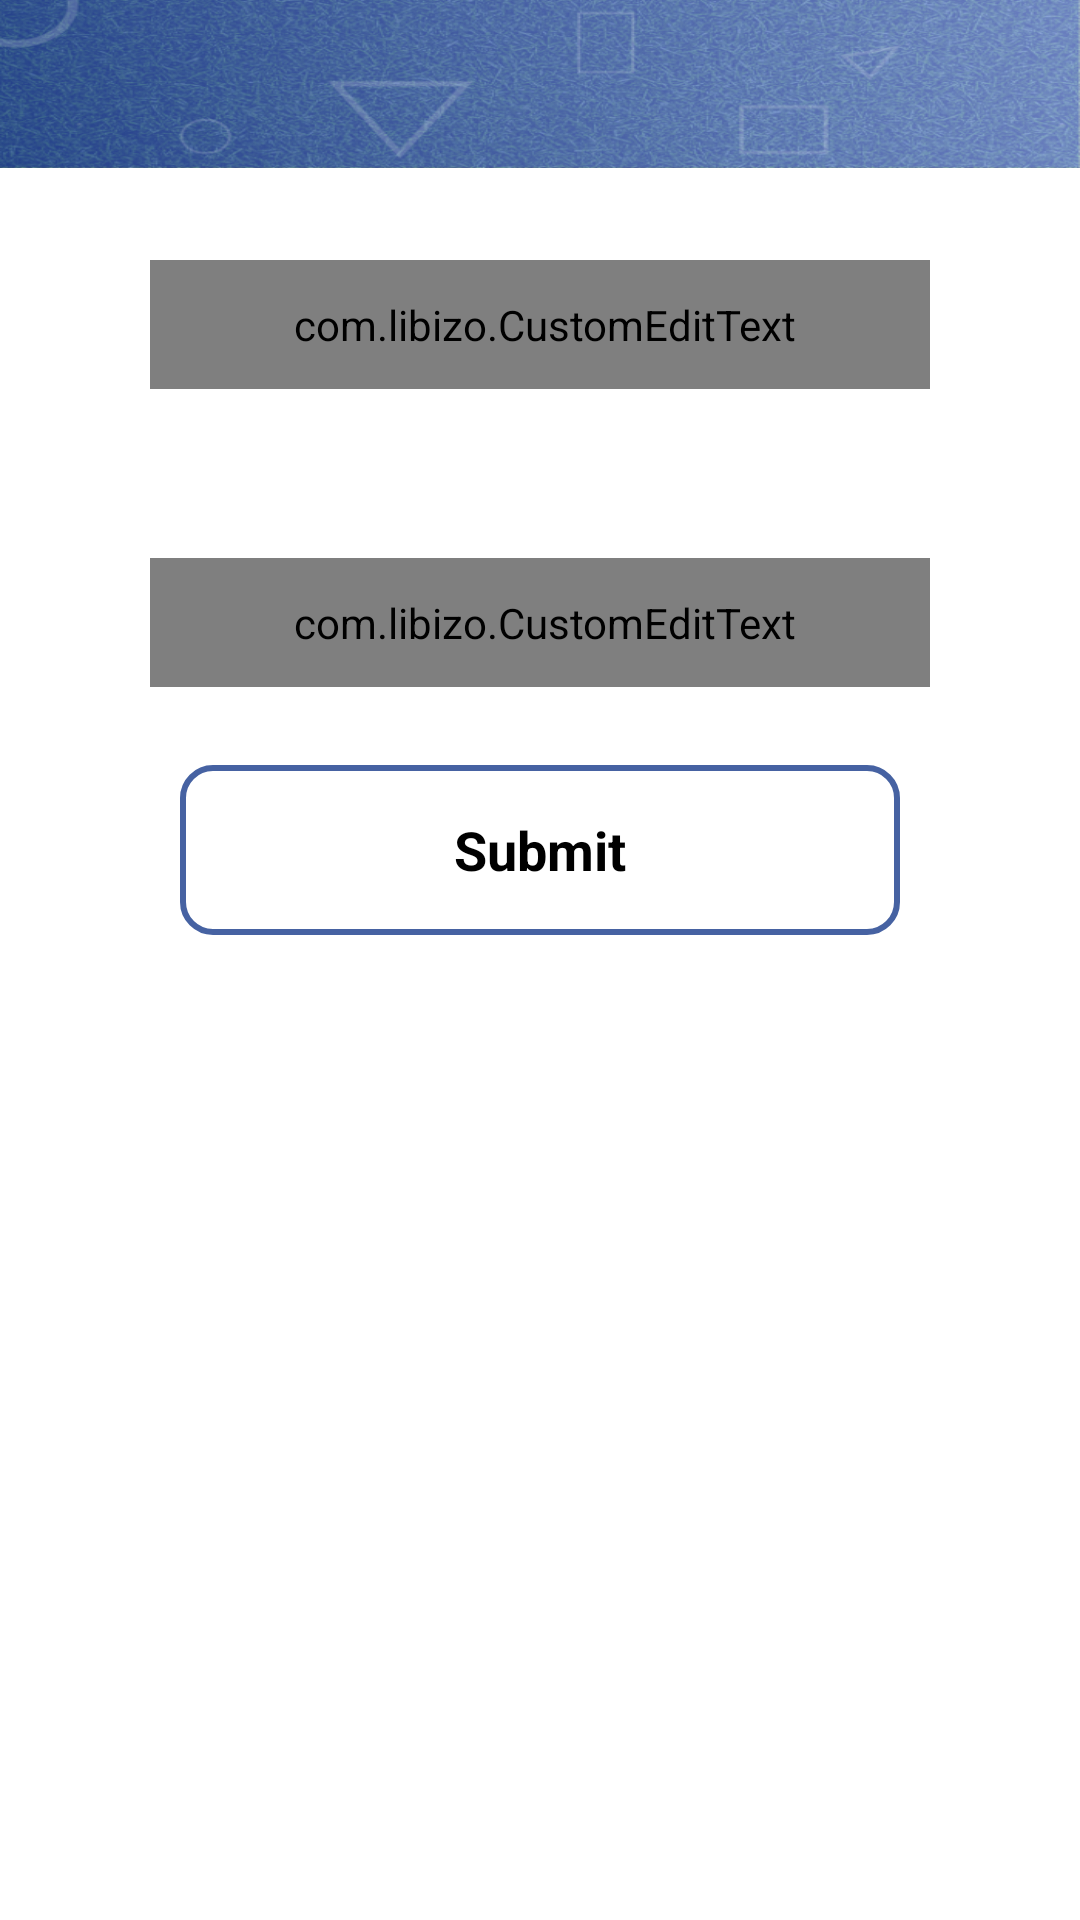

Here is an Android app screen rendered from its layout file. Give the layout XML and the strings, colors and styles it references.
<!-- AndroidManifest.xml: application theme AppTheme -->
<!-- res/layout/login_page.xml -->
<LinearLayout xmlns:android="http://schemas.android.com/apk/res/android"
    xmlns:tools="http://schemas.android.com/tools"
    android:layout_width="match_parent"
    android:layout_height="match_parent"
    android:background="@color/colorWhite"
    xmlns:app="http://schemas.android.com/apk/res-auto"
    android:orientation="vertical" >

    <com.google.android.material.appbar.AppBarLayout
        android:layout_width="match_parent"
        android:layout_height="?android:attr/actionBarSize"
        android:background="@null"
        android:theme="@style/ThemeOverlay.AppCompat.Dark.ActionBar">
        <androidx.appcompat.widget.Toolbar
            android:id="@+id/toolbar"
            android:layout_width="match_parent"
            android:layout_height="?android:attr/actionBarSize"
            app:titleTextColor="@color/colorWhite"
            android:background="@drawable/topbar"
            app:layout_collapseMode="none"/>

        

    </com.google.android.material.appbar.AppBarLayout>
    <LinearLayout
        android:layout_width="match_parent"
        android:layout_height="0dip"
        android:layout_weight="1"
        android:gravity="center"
        android:orientation="vertical"
        android:layout_marginTop="@dimen/number0"
        android:layout_marginLeft="@dimen/number6"
        android:layout_marginRight="@dimen/number6"
        android:background="#00000000">

        <com.libizo.CustomEditText
            android:id="@+id/Username"
            android:layout_width="match_parent"
            android:layout_height="wrap_content"
            android:layout_margin="5dp"
            android:hint="Name"
            android:inputType="textEmailAddress"
            android:paddingLeft="15dp"
            android:paddingTop="12dp"
            android:paddingRight="12dp"
            android:paddingBottom="12dp"
            android:text=""
            android:textSize="15sp"
            app:libIZO_setBorderColor="@color/appColorgreen"
            app:libIZO_setBorderView="true"
            app:libIZO_setCornerRadius="10dp"
            app:libIZO_setFont="@string/robotoRegular" />



    </LinearLayout>

    <LinearLayout
        android:layout_width="match_parent"
        android:layout_height="0dip"
        android:layout_weight="1"
        android:gravity="center"
        android:orientation="vertical"
        android:layout_marginTop="@dimen/number0"
        android:layout_marginLeft="@dimen/number6"
        android:layout_marginRight="@dimen/number6"
        android:background="#00000000">

        <com.libizo.CustomEditText
            android:id="@+id/UserID"
            android:layout_width="match_parent"
            android:layout_height="wrap_content"
            android:layout_margin="5dp"
            android:hint="User ID"
            android:inputType="textEmailAddress"
            android:paddingLeft="15dp"
            android:paddingTop="12dp"
            android:paddingRight="12dp"
            android:paddingBottom="12dp"
            android:text=""
            android:textSize="15sp"
            app:libIZO_setBorderColor="@color/appColorgreen"
            app:libIZO_setBorderView="true"
            app:libIZO_setCornerRadius="10dp"
            app:libIZO_setFont="@string/robotoRegular" />

    </LinearLayout>

    <LinearLayout
        android:id="@+id/loginSubmit"
        android:layout_width="match_parent"
        android:layout_height="0dip"
        android:layout_weight="0.6"
        android:gravity="center"
        android:orientation="vertical"
        android:layout_marginLeft="@dimen/number8"
        android:layout_marginRight="@dimen/number8"
        android:onClick="LoginSubmit"
        android:background="@drawable/rounded_corner">
        <TextView
            android:id="@+id/loginSubmitText"
            android:layout_width="match_parent"
            android:layout_height="match_parent"
            android:text="Submit"
            android:textStyle="bold"
            android:textSize="@dimen/textsize_Xlarge"
            android:gravity="center"
            android:layout_margin="5dip"
            android:textColor="@color/colorBlack_"
            />

    </LinearLayout>

    <LinearLayout
        android:layout_width="match_parent"
        android:layout_height="0dip"
        android:layout_weight="3"
        android:gravity="center"
        android:orientation="vertical"
        android:layout_margin="@dimen/number3"
        android:background="#00000000">
        <TextView
            android:id="@+id/showData"
            android:layout_width="match_parent"
            android:layout_height="match_parent"
            android:text=""
            android:textStyle="normal"
            android:textSize="@dimen/textsize_Xlarge"
            android:textColor="@color/colorBlack_"
            android:layout_marginLeft="@dimen/number1"
            android:gravity="center"/>
    </LinearLayout>

</LinearLayout>
<!-- resources referenced by this layout -->
<resources>
  <color name="appColorgreen">#4662A2</color>
  <color name="colorBlack_">#000000</color>
  <color name="colorWhite">#FFFFFF</color>
  <dimen name="number0">5dip</dimen>
  <dimen name="number1">8dip</dimen>
  <dimen name="number3">22dip</dimen>
  <dimen name="number6">45dip</dimen>
  <dimen name="number8">60dip</dimen>
  <dimen name="textsize_Xlarge">18sp</dimen>
  <!-- drawable rounded_corner (drawable-hdpi) -->
  <?xml version="1.0" encoding="utf-8"?>
  <shape
      xmlns:android="http://schemas.android.com/apk/res/android"
      android:shape="rectangle">
  
      
      <solid
          android:color="@color/colorWhite" >
      </solid>
  
      
      <stroke
          android:width="2dp"
          android:color="@color/appColorgreen" >
      </stroke>
  
      
      <padding
          android:left="2dp"
          android:top="2dp"
          android:right="2dp"
          android:bottom="2dp"    >
      </padding>
  
      
      <corners
          android:radius="10dp"   >
      </corners>
  
  </shape>
  <!-- drawable topbar: png bitmap (drawable-mdpi, 214493 bytes) -->
  <string name="robotoRegular">Roboto-Regular.ttf</string>
  <style name="AppTheme" parent="Theme.AppCompat.Light.DarkActionBar">
          
          <item name="colorPrimary">@color/colorPrimary</item>
          <item name="colorPrimaryDark">@color/colorPrimaryDark</item>
          <item name="colorAccent">@color/appColorgreen</item>
      </style>
  <color name="colorPrimary">#3F51B5</color>
  <color name="colorPrimaryDark">#303F9F</color>
</resources>
